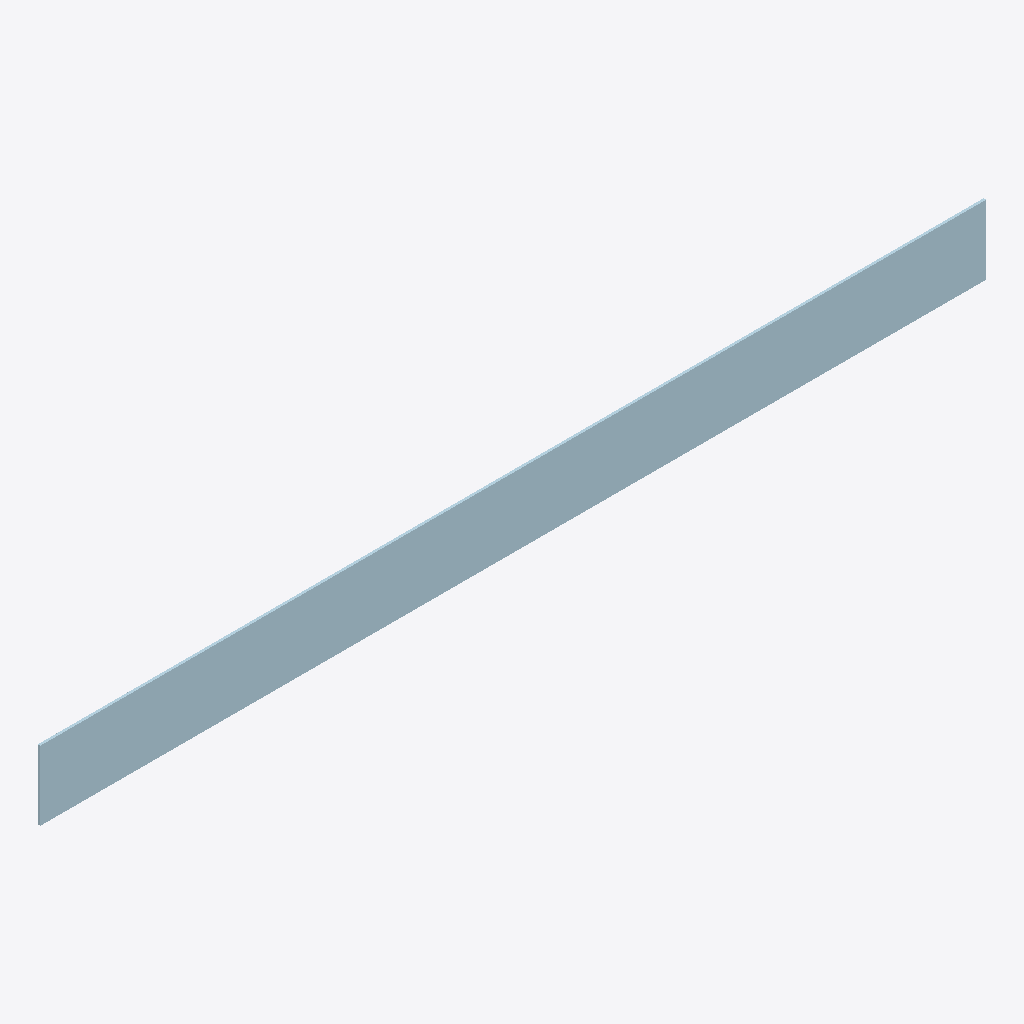
Isometric view of an IFC building model (IFC-SPF (STEP), schema IFC2X3, length unit millimetre), seen from the south-west, elements coloured by IFC class: 1 plate (pale blue).
Extent 6.0 m × 0.0 m × 0.4 m (x, y, z). Storeys (1): Undefined at 0.00 m. Elements (1): 1 IfcPlate.

HEADER;
FILE_DESCRIPTION(('ViewDefinition[AISC_Steel_Detailing]','Option [BaseQuantities:Off]','Option [GridExport:On]','Option [Assemblies:Off]','Option [Bolts:On]','Option [Rebars:On]','Option [PourObjects:Off]','Option [Welds:On]','Option [SurfaceTreatments:On]','Option [LocationBy:0]','Option [ViewColors:Off]','Option [SectionedSpine:Off]','[2 more]'),'2;1');
FILE_NAME('1062_Qty_12.ifc','2026-05-16T11:52:56',('GIOVANNIPC\\gcorrea'),('Structural Designer'),'IFC Database version: Work','Tekla Structures 2020 Service Pack 5, IFC Export','');
FILE_SCHEMA(('IFC2X3'));
ENDSEC;
DATA;
#37=IFCPROJECT('2G7ZFDNE16yBDU14FA92Me',#5,'Proyecto',$,$,$,$,(#11),#36);
#39=IFCSITE('2xvEzEinjBTea80yOTcujY',#5,'Obra',$,$,#38,$,$,.ELEMENT.,$,$,$,$,$);
#41=IFCBUILDING('3Ra09xrj50KQnDbF$8c5G$',#5,'Undefined',$,$,#40,$,$,.ELEMENT.,$,$,$);
#43=IFCBUILDINGSTOREY('29hdEUCErFze9E_VIAceOd',#5,'Undefined',$,$,#42,$,$,.ELEMENT.,0.0);
#61=IFCPLATE('0VN20t5QDB5ASPCl2d9hsk',#44,'PLATE','PL16*440','PL16*440',#49,#60,'ID1f5c2037-15a3-4b14-a719-32f0a726bdae');
ENDSEC;
